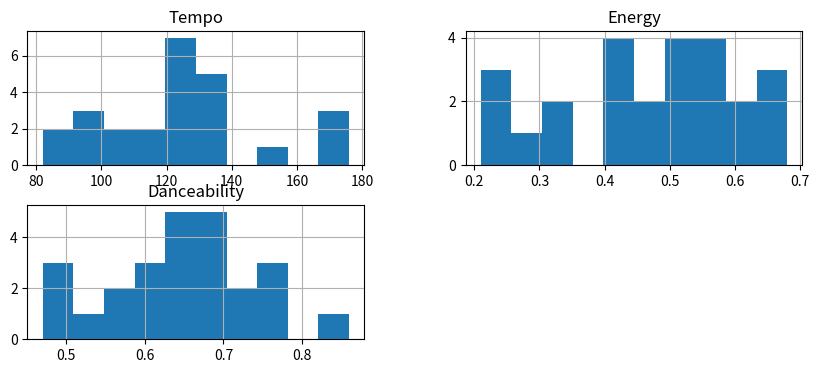

The matplotlib source for this figure:
import pandas as pd
# import seaborn as sns
# import matplotlib.pyplot as plt

data = [{'Title': '我想我会 - 《当我飞奔向你》影视剧片尾曲', 'Artist': '尹露浠', 'Track ID': '4pqH3XBAw1qWi2On2y7wz0', 'Tempo': '130 BPM', 'Key': 'C# Maj', 'Loudness': '-9.67db', 'Time Signature': '4/4', 'Popularity': '57%', 'Energy': '41%', 'Danceability': '63%', 'Positiveness': '24%', 'Speechiness': '3%', 'Liveness': '10%', 'Acousticness': '66%', 'Instrumentalness': '0%'}, {'Title': '轻轻的夏天 - 《当我飞奔向你》影视剧插曲', 'Artist': '尹露浠', 'Track ID': '0XflYu3bJEEb9VDjKFD5xd', 'Tempo': '130 BPM', 'Key': 'G# Maj', 'Loudness': '-12.41db', 'Time Signature': '3/4', 'Popularity': '50%', 'Energy': '25%', 'Danceability': '78%', 'Positiveness': '39%', 'Speechiness': '4%', 'Liveness': '13%', 'Acousticness': '88%', 'Instrumentalness': '0%'}, {'Title': '与你共赴', 'Artist': '很美味', 'Track ID': '0fAPWLzwTGkL1k4YmK5fFR', 'Tempo': '120 BPM', 'Key': 'A Maj', 'Loudness': '-8.75db', 'Time Signature': '4/4', 'Popularity': '49%', 'Energy': '56%', 'Danceability': '75%', 'Positiveness': '69%', 'Speechiness': '3%', 'Liveness': '16%', 'Acousticness': '38%', 'Instrumentalness': '0%'}, {'Title': 'Be Your Light(《偷偷藏不住》电视剧插曲 )', 'Artist': '馬伯騫', 'Track ID': '4PfJJbmGkRT0eGaLtjPqt6', 'Tempo': '92 BPM', 'Key': 'F min', 'Loudness': '-5.9db', 'Time Signature': '4/4', 'Popularity': '59%', 'Energy': '55%', 'Danceability': '67%', 'Positiveness': '63%', 'Speechiness': '3%', 'Liveness': '15%', 'Acousticness': '0%', 'Instrumentalness': '0%'}, {'Title': '你（《时光与他，恰是正好》片头曲）', 'Artist': '付思超', 'Track ID': '5scipmlTvCp5QapwQgXWiK', 'Tempo': '110 BPM', 'Key': 'E Maj', 'Loudness': '-9.64db', 'Time Signature': '4/4', 'Popularity': '0%', 'Energy': '47%', 'Danceability': '76%', 'Positiveness': '66%', 'Speechiness': '3%', 'Liveness': '11%', 'Acousticness': '53%', 'Instrumentalness': '0%'}, {'Title': '褪黑素', 'Artist': '江皓南', 'Track ID': '1BjqQ4UYfV9bOKOvaLxi6n', 'Tempo': '148 BPM', 'Key': 'A# min', 'Loudness': '-10.62db', 'Time Signature': '4/4', 'Popularity': '51%', 'Energy': '35%', 'Danceability': '50%', 'Positiveness': '38%', 'Speechiness': '3%', 'Liveness': '10%', 'Acousticness': '74%', 'Instrumentalness': '0%'}, {'Title': '是你.', 'Artist': '政學zedx', 'Track ID': '3fiXwwPL7cUvD7BqkHdN0J', 'Tempo': '82 BPM', 'Key': 'F Maj', 'Loudness': '-11.77db', 'Time Signature': '4/4', 'Popularity': '55%', 'Energy': '21%', 'Danceability': '63%', 'Positiveness': '71%', 'Speechiness': '3%', 'Liveness': '7%', 'Acousticness': '74%', 'Instrumentalness': '0%'}, {'Title': '没有理由', 'Artist': '杨胖雨, Lambert', 'Track ID': '6HyiR5NsthQQjxZNOnEoV2', 'Tempo': '176 BPM', 'Key': 'D Maj', 'Loudness': '-6.14db', 'Time Signature': '4/4', 'Popularity': '54%', 'Energy': '63%', 'Danceability': '52%', 'Positiveness': '32%', 'Speechiness': '27%', 'Liveness': '50%', 'Acousticness': '51%', 'Instrumentalness': '0%'}, {'Title': '荆棘中孤生的花 - 影视剧《惜花芷》主题曲', 'Artist': '希林娜依•高', 'Track ID': '0a461vZllfrVyU485r3Rb1', 'Tempo': '176 BPM', 'Key': 'G Maj', 'Loudness': '-7.67db', 'Time Signature': '4/4', 'Popularity': '47%', 'Energy': '57%', 'Danceability': '47%', 'Positiveness': '25%', 'Speechiness': '3%', 'Liveness': '9%', 'Acousticness': '12%', 'Instrumentalness': '0%'}, {'Title': '小孩', 'Artist': '罗森涛', 'Track ID': '6kyH1z6IdLo1GH3EcZXHMa', 'Tempo': '124 BPM', 'Key': 'C# Maj', 'Loudness': '-8.32db', 'Time Signature': '3/4', 'Popularity': '63%', 'Energy': '33%', 'Danceability': '86%', 'Positiveness': '38%', 'Speechiness': '6%', 'Liveness': '20%', 'Acousticness': '77%', 'Instrumentalness': '0%'}, {'Title': '迷失幻境', 'Artist': 'IN-K, 王忻辰', 'Track ID': '1UbwQEeBGvmSsJrnfEoaU1', 'Tempo': '116 BPM', 'Key': 'A Maj', 'Loudness': '-11db', 'Time Signature': '4/4', 'Popularity': '60%', 'Energy': '29%', 'Danceability': '69%', 'Positiveness': '63%', 'Speechiness': '3%', 'Liveness': '12%', 'Acousticness': '89%', 'Instrumentalness': '0%'}, {'Title': '0321', 'Artist': 'space x', 'Track ID': '3e0ceoakrA8NNWFPhNDXCp', 'Tempo': '172 BPM', 'Key': 'D Maj', 'Loudness': '-6.49db', 'Time Signature': '4/4', 'Popularity': '59%', 'Energy': '42%', 'Danceability': '66%', 'Positiveness': '7%', 'Speechiness': '4%', 'Liveness': '13%', 'Acousticness': '62%', 'Instrumentalness': '0%'}, {'Title': '祝她越来越好', 'Artist': 'Aioz', 'Track ID': '1XxOAnHNSwETn8jFTLMmVs', 'Tempo': '100 BPM', 'Key': 'A Maj', 'Loudness': '-7.21db', 'Time Signature': '4/4', 'Popularity': '54%', 'Energy': '50%', 'Danceability': '62%', 'Positiveness': '33%', 'Speechiness': '3%', 'Liveness': '12%', 'Acousticness': '88%', 'Instrumentalness': '0%'}, {'Title': '有些', 'Artist': '颜人中', 'Track ID': '3V2v19gDm4rmRkMwcgS4X2', 'Tempo': '126 BPM', 'Key': 'G Maj', 'Loudness': '-7.53db', 'Time Signature': '4/4', 'Popularity': '70%', 'Energy': '54%', 'Danceability': '68%', 'Positiveness': '37%', 'Speechiness': '4%', 'Liveness': '8%', 'Acousticness': '74%', 'Instrumentalness': '0%'}, {'Title': 'Someday', 'Artist': 'Aioz', 'Track ID': '00RYSTsQgiNeIrcqOoS3FU', 'Tempo': '92 BPM', 'Key': 'A# Maj', 'Loudness': '-9.41db', 'Time Signature': '4/4', 'Popularity': '52%', 'Energy': '41%', 'Danceability': '67%', 'Positiveness': '40%', 'Speechiness': '3%', 'Liveness': '10%', 'Acousticness': '21%', 'Instrumentalness': '0%'}, {'Title': '喜欢你 - 说唱版', 'Artist': '斑恩Ben, 思遠AL', 'Track ID': '6CgA1dxzAZ0HO7dMYQgodi', 'Tempo': '128 BPM', 'Key': 'A# Maj', 'Loudness': '-5.24db', 'Time Signature': '4/4', 'Popularity': '51%', 'Energy': '68%', 'Danceability': '74%', 'Positiveness': '66%', 'Speechiness': '5%', 'Liveness': '12%', 'Acousticness': '76%', 'Instrumentalness': '0%'}, {'Title': '假裝沒變過', 'Artist': '颜人中', 'Track ID': '0kWUppVLq3IIvXjq36v8EU', 'Tempo': '136 BPM', 'Key': 'A Maj', 'Loudness': '-8.39db', 'Time Signature': '4/4', 'Popularity': '65%', 'Energy': '40%', 'Danceability': '56%', 'Positiveness': '40%', 'Speechiness': '4%', 'Liveness': '10%', 'Acousticness': '62%', 'Instrumentalness': '0%'}, {'Title': '能遇見，就很不錯了', 'Artist': 'Firdhaus', 'Track ID': '2ASWo8MTESnHQhJhpMSPbF', 'Tempo': '116 BPM', 'Key': 'G Maj', 'Loudness': '-9.59db', 'Time Signature': '4/4', 'Popularity': '64%', 'Energy': '22%', 'Danceability': '47%', 'Positiveness': '37%', 'Speechiness': '3%', 'Liveness': '11%', 'Acousticness': '86%', 'Instrumentalness': '0%'}, {'Title': '爱怎么了', 'Artist': '陈村长', 'Track ID': '0c9gjnRGBRke9VmLaZWmhM', 'Tempo': '130 BPM', 'Key': 'G Maj', 'Loudness': '-6db', 'Time Signature': '4/4', 'Popularity': '70%', 'Energy': '61%', 'Danceability': '57%', 'Positiveness': '44%', 'Speechiness': '3%', 'Liveness': '16%', 'Acousticness': '72%', 'Instrumentalness': '0%'}, {'Title': '这是你期盼的长大吗', 'Artist': 'ZQS', 'Track ID': '3AKYofM0vFekNthGbpjMpN', 'Tempo': '120 BPM', 'Key': 'G# Maj', 'Loudness': '-8.56db', 'Time Signature': '4/4', 'Popularity': '68%', 'Energy': '50%', 'Danceability': '64%', 'Positiveness': '52%', 'Speechiness': '3%', 'Liveness': '13%', 'Acousticness': '68%', 'Instrumentalness': '0%'}, {'Title': '白月光与朱砂痣 - 中英文版', 'Artist': '大籽, 嘿人李逵Noisemakers', 'Track ID': '4ZC1k5x3nAJi9E3esl5yLb', 'Tempo': '90 BPM', 'Key': 'B Maj', 'Loudness': '-8.58db', 'Time Signature': '4/4', 'Popularity': '63%', 'Energy': '65%', 'Danceability': '72%', 'Positiveness': '29%', 'Speechiness': '8%', 'Liveness': '36%', 'Acousticness': '54%', 'Instrumentalness': '0%'}, {'Title': 'Jumping Machine (跳楼机)', 'Artist': 'LBI利比', 'Track ID': '1XZE0InCx3SdCnLpVsPpZl', 'Tempo': '128 BPM', 'Key': 'F# Maj', 'Loudness': '-7.98db', 'Time Signature': '4/4', 'Popularity': '82%', 'Energy': '53%', 'Danceability': '60%', 'Positiveness': '35%', 'Speechiness': '3%', 'Liveness': '17%', 'Acousticness': '66%', 'Instrumentalness': '0%'}, {'Title': '烂片剧情', 'Artist': 'LBI利比', 'Track ID': '488IBZgAqHQmUDjg9kTQYG', 'Tempo': '130 BPM', 'Key': 'F# Maj', 'Loudness': '-8.19db', 'Time Signature': '4/4', 'Popularity': '71%', 'Energy': '48%', 'Danceability': '59%', 'Positiveness': '35%', 'Speechiness': '3%', 'Liveness': '10%', 'Acousticness': '68%', 'Instrumentalness': '0%'}, {'Title': '是你', 'Artist': '梦然', 'Track ID': '7gYKASXibOLyet8JTBJOO2', 'Tempo': '123 BPM', 'Key': 'D Maj', 'Loudness': '-8.21db', 'Time Signature': '4/4', 'Popularity': '68%', 'Energy': '53%', 'Danceability': '69%', 'Positiveness': '15%', 'Speechiness': '3%', 'Liveness': '8%', 'Acousticness': '82%', 'Instrumentalness': '1%'}, {'Title': '像极了', 'Artist': 'Ryan.B', 'Track ID': '0UpHEi794wCm1QMSLV6J4M', 'Tempo': '105 BPM', 'Key': 'A Maj', 'Loudness': '-5.11db', 'Time Signature': '4/4', 'Popularity': '63%', 'Energy': '64%', 'Danceability': '66%', 'Positiveness': '66%', 'Speechiness': '4%', 'Liveness': '8%', 'Acousticness': '7%', 'Instrumentalness': '0%'}]
df = pd.DataFrame(data)

# Clean the data
def clean_percent(x):
    return float(x.strip('%')) / 100 if isinstance(x, str) and '%' in x else x

def clean_bpm(x):
    return float(x.strip(' BPM')) if isinstance(x, str) and 'BPM' in x else x

def clean_db(x):
    return float(x.strip('db')) if isinstance(x, str) and 'db' in x else x

df['Tempo'] = df['Tempo'].apply(clean_bpm)
df['Loudness'] = df['Loudness'].apply(clean_db)
df['Popularity'] = df['Popularity'].apply(clean_percent)
df['Energy'] = df['Energy'].apply(clean_percent)
df['Danceability'] = df['Danceability'].apply(clean_percent)
df['Positiveness'] = df['Positiveness'].apply(clean_percent)
df['Speechiness'] = df['Speechiness'].apply(clean_percent)
df['Liveness'] = df['Liveness'].apply(clean_percent)
df['Acousticness'] = df['Acousticness'].apply(clean_percent)
df['Instrumentalness'] = df['Instrumentalness'].apply(clean_percent)

print(df.describe())
df.to_csv("spotify_musicstax_dataset.csv", index=False, encoding="utf-8-sig")
df[['Tempo', 'Energy', 'Danceability']].hist(figsize=(10, 4))
